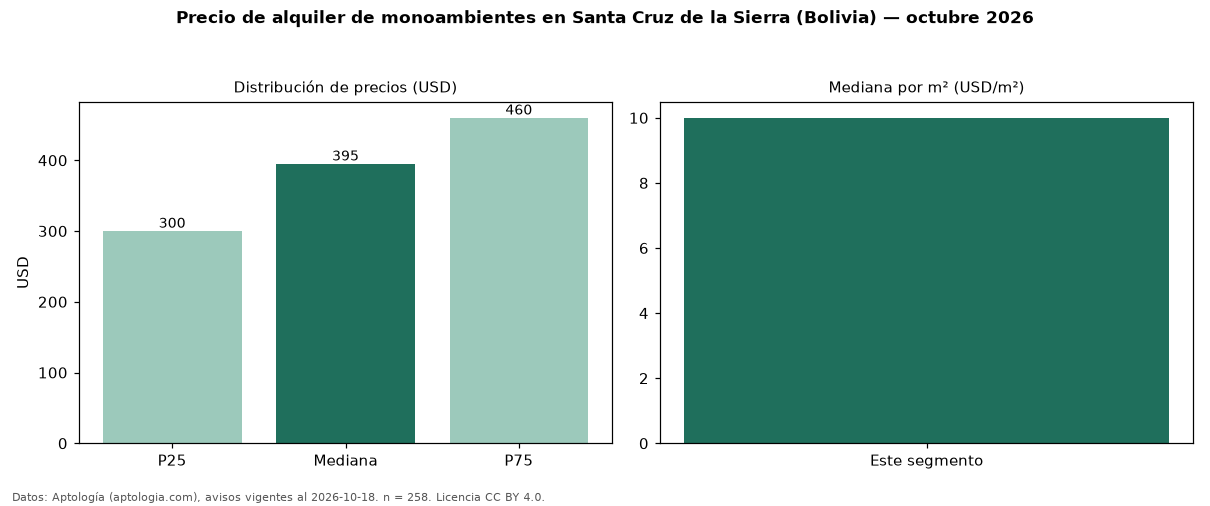

Source data for this figure (header and first rows):
seccion, metrica, valor, moneda, n
precio, p25, 300.0, USD, 258
precio, mediana, 395.0, USD, 258
precio, p75, 460.0, USD, 258
precio, minimo, 150.0, USD, 258
precio, maximo, 2700, USD, 258
m2, mediana_precio_m2, 10.0, USD, 230
m2, area_mediana_m2, 38.0, m2, 230
admin, mediana_admin_mes, 30.0, USD, 74
banos, mediana_banos, 1.0, , 
parqueadero, pct_con_parqueadero, 100.0, %, 49
fuente, fecha_datos, 2026-10-18, , 
fuente, atribucion, https://www.aptologia.com/bo, , 
fuente, licencia, CC BY 4.0, , 
